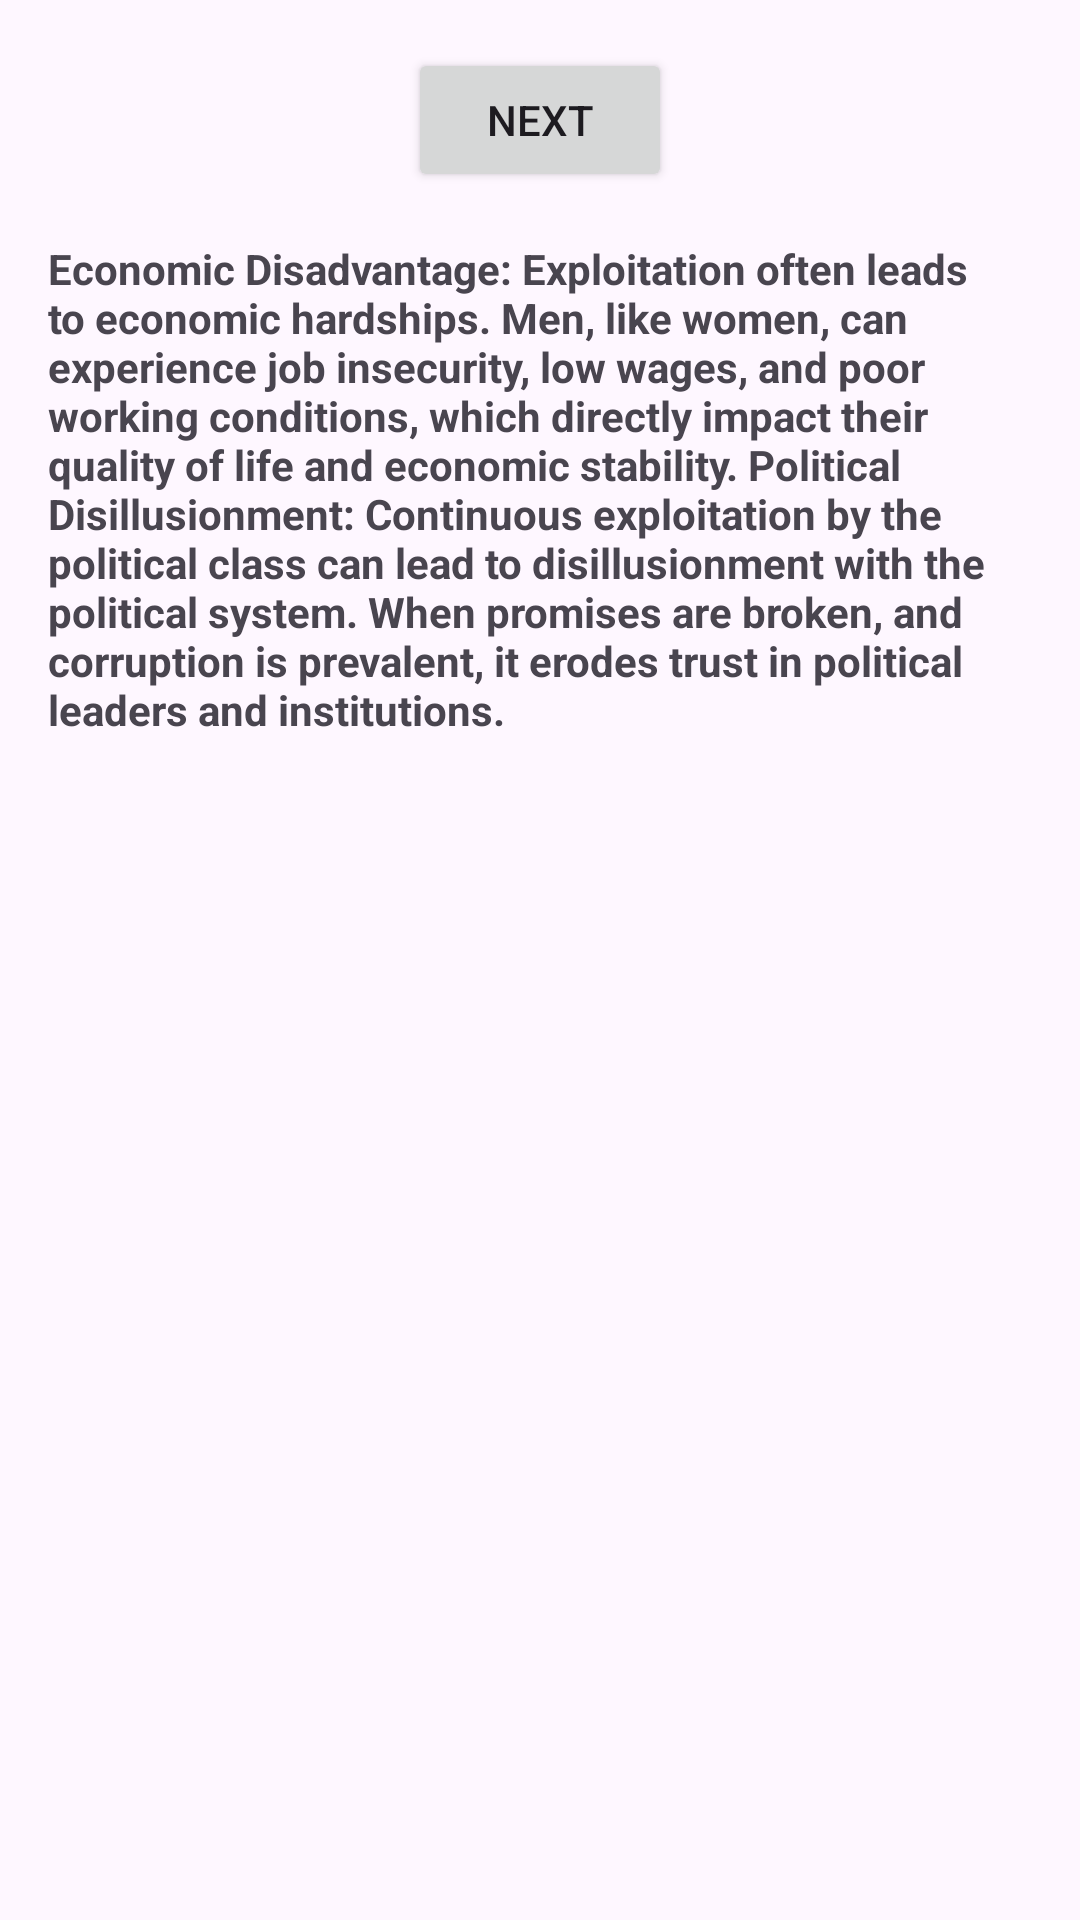

This screen was rendered from an Android layout file. Write that file and the resources it references.
<!-- AndroidManifest.xml: application theme Theme.Real1 -->
<!-- res/layout/fragment_first.xml -->
<?xml version="1.0" encoding="utf-8"?>
<androidx.core.widget.NestedScrollView xmlns:android="http://schemas.android.com/apk/res/android"
    xmlns:app="http://schemas.android.com/apk/res-auto"
    xmlns:tools="http://schemas.android.com/tools"
    android:layout_width="match_parent"
    android:layout_height="match_parent"
    tools:context=".FirstFragment">

    <androidx.constraintlayout.widget.ConstraintLayout
        android:layout_width="match_parent"
        android:layout_height="match_parent"
        android:padding="16dp">

        <Button
            android:id="@+id/button_first"
            android:layout_width="wrap_content"
            android:layout_height="wrap_content"
            android:text="@string/next"
            app:layout_constraintBottom_toTopOf="@id/textview_first"
            app:layout_constraintEnd_toEndOf="parent"
            app:layout_constraintStart_toStartOf="parent"
            app:layout_constraintTop_toTopOf="parent" />

        <TextView
            android:id="@+id/textview_first"
            android:layout_width="wrap_content"
            android:layout_height="wrap_content"
            android:layout_marginTop="16dp"
            android:text="@string/bif"
            app:layout_constraintBottom_toBottomOf="parent"
            app:layout_constraintEnd_toEndOf="parent"
            app:layout_constraintStart_toStartOf="parent"
            app:layout_constraintTop_toBottomOf="@id/button_first" />
    </androidx.constraintlayout.widget.ConstraintLayout>
</androidx.core.widget.NestedScrollView>
<!-- resources referenced by this layout -->
<resources>
  <string name="bif">
          <b>Economic Disadvantage: Exploitation often leads to economic hardships.
          Men, like women, can experience job insecurity, low wages,
          and poor working conditions,
          which directly impact their quality of life and economic stability.
          Political Disillusionment:
          Continuous exploitation by the political class can lead to
          disillusionment with the political system.
          When promises are broken, and corruption is prevalent,
          it erodes trust in political leaders and institutions.</b>
      </string>
  <string name="next">Next</string>
  <style name="Theme.Real1" parent="Base.Theme.Real1" />
  <style name="Base.Theme.Real1" parent="Theme.Material3.DayNight.NoActionBar">
          
          
      </style>
</resources>
